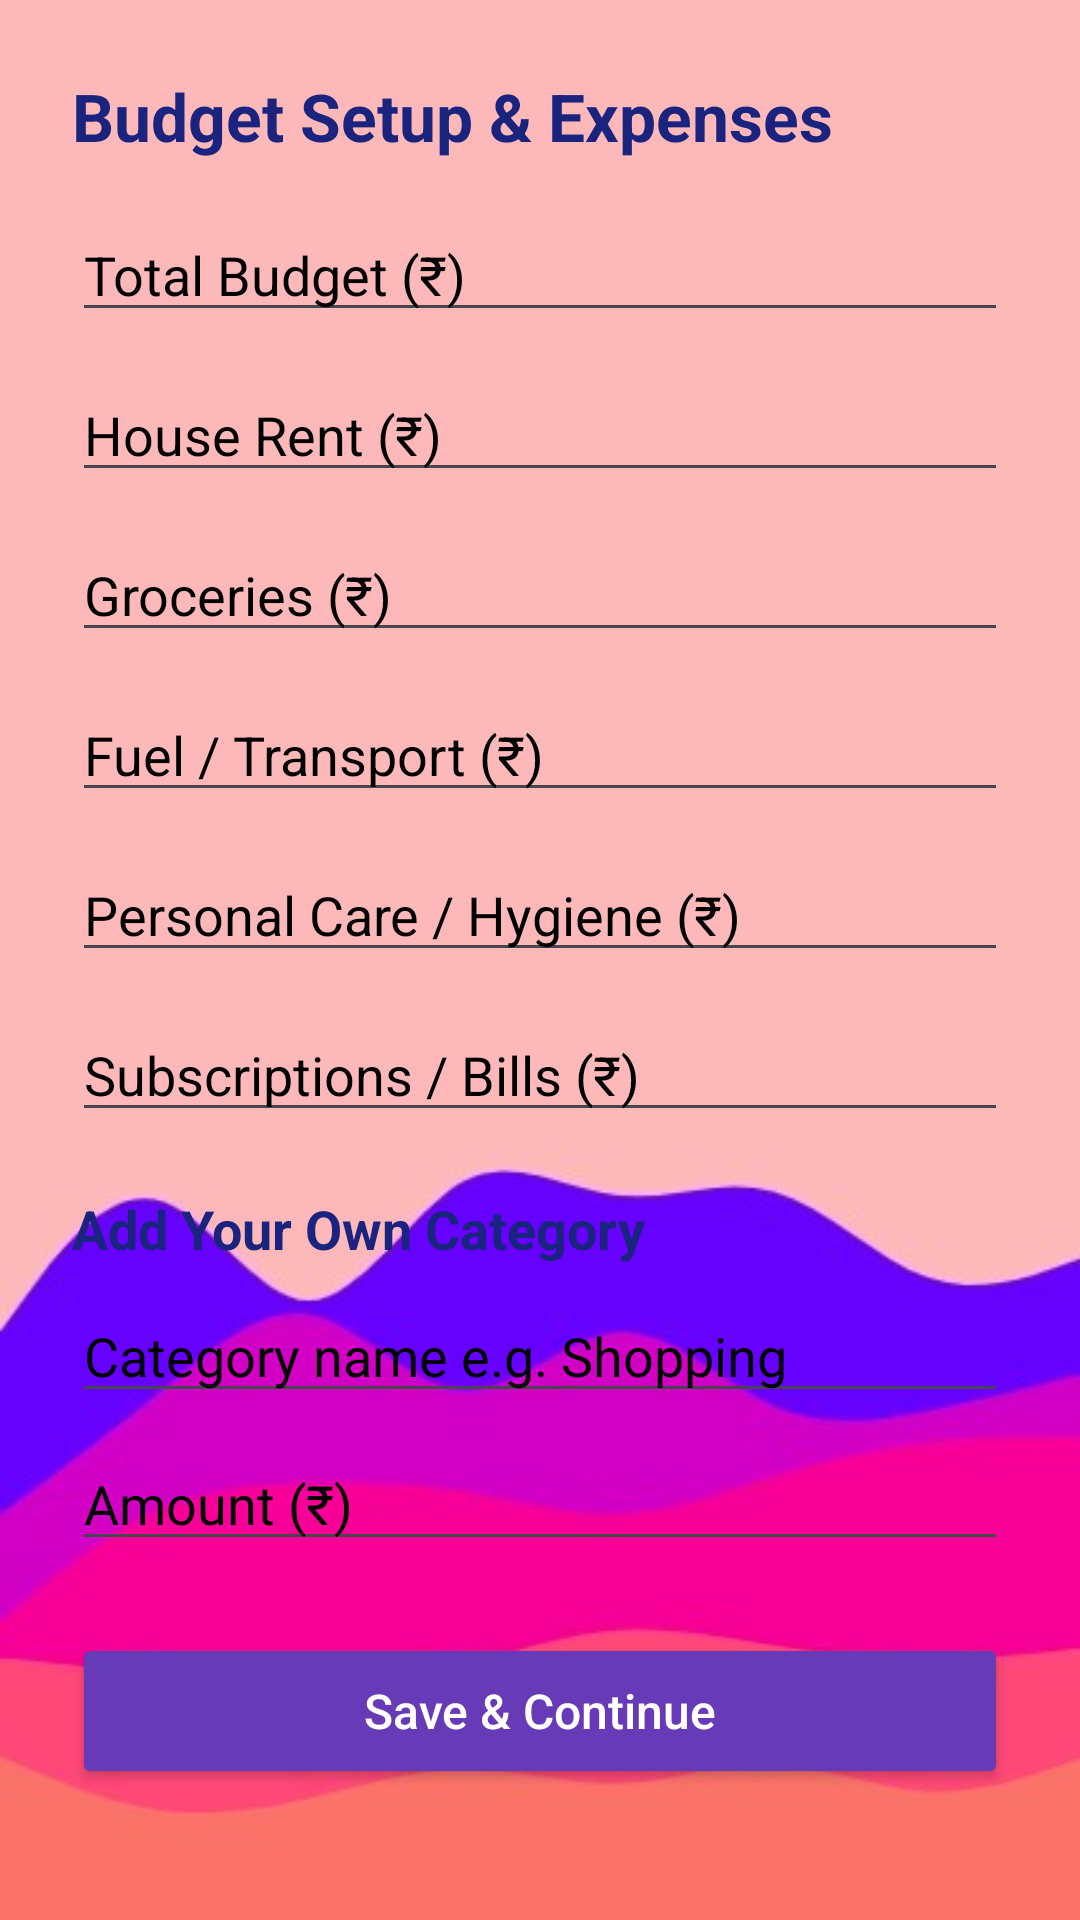

Produce the Android XML layout that renders to this screen, including the resource entries it uses.
<!-- AndroidManifest.xml: application theme Theme.WalletWise -->
<!-- res/layout/dialog_budget_setup.xml -->
<?xml version="1.0" encoding="utf-8"?>
<ScrollView
    xmlns:android="http://schemas.android.com/apk/res/android"
    xmlns:app="http://schemas.android.com/apk/res-auto"
    android:layout_width="match_parent"
    android:layout_height="wrap_content"
    android:background="@drawable/jdf">

    <LinearLayout
        android:layout_width="match_parent"
        android:layout_height="wrap_content"
        android:orientation="vertical"
        android:padding="24dp">

        <TextView
            android:layout_width="match_parent"
            android:layout_height="wrap_content"
            android:text="Budget Setup &amp; Expenses"
            android:textColor="#1A237E"
            android:textSize="22sp"
            android:textStyle="bold" />

        <EditText
            android:id="@+id/etTotalBudget"
            android:layout_width="match_parent"
            android:layout_height="wrap_content"
            android:layout_marginTop="16dp"
            android:hint="Total Budget (₹)"
            android:inputType="numberDecimal"
            android:textColorHint="#000000"/>



        <EditText
            android:id="@+id/etHouseRent"
            android:layout_width="match_parent"
            android:layout_height="wrap_content"
            android:layout_marginTop="12dp"
            android:hint="House Rent (₹)"
            android:inputType="numberDecimal"
            android:textColorHint="#000000"/>



        <EditText
            android:id="@+id/etGroceries"
            android:layout_width="match_parent"
            android:layout_height="wrap_content"
            android:layout_marginTop="12dp"
            android:hint="Groceries (₹)"
            android:inputType="numberDecimal"
            android:textColorHint="#000000"/>

        <EditText
            android:id="@+id/etFuel"
            android:layout_width="match_parent"
            android:layout_height="wrap_content"
            android:layout_marginTop="12dp"
            android:hint="Fuel / Transport (₹)"
            android:inputType="numberDecimal"
            android:textColorHint="#000000"/>

        <EditText
            android:id="@+id/etPersonal"
            android:layout_width="match_parent"
            android:layout_height="wrap_content"
            android:layout_marginTop="12dp"
            android:hint="Personal Care / Hygiene (₹)"
            android:inputType="numberDecimal"
            android:textColorHint="#000000"/>

        <EditText
            android:id="@+id/etSubscriptions"
            android:layout_width="match_parent"
            android:layout_height="wrap_content"
            android:layout_marginTop="12dp"
            android:hint="Subscriptions / Bills (₹)"
            android:inputType="numberDecimal"
            android:textColorHint="#000000"/>

        

        <TextView
            android:layout_width="match_parent"
            android:layout_height="wrap_content"
            android:layout_marginTop="20dp"
            android:text="Add Your Own Category"
            android:textColor="#1A237E"
            android:textSize="18dp"
            android:textStyle="bold" />

        <EditText
            android:id="@+id/etCustomCategory"
            android:layout_width="match_parent"
            android:layout_height="wrap_content"
            android:layout_marginTop="8dp"
            android:hint="Category name e.g. Shopping"
            android:inputType="textCapSentences"
            android:textColorHint="#000000"/>



        <EditText
            android:id="@+id/etCustomAmount"
            android:layout_width="match_parent"
            android:layout_height="wrap_content"
            android:layout_marginTop="8dp"
            android:hint="Amount (₹)"
            android:inputType="numberDecimal"
            android:textColorHint="#000000"/>

        

        <Button
            android:id="@+id/btnSaveContinue"
            android:layout_width="match_parent"
            android:layout_height="52dp"
            android:layout_marginTop="24dp"
            android:backgroundTint="#673AB7"
            android:text="Save &amp; Continue"
            android:textAllCaps="false"
            android:textColor="#FFFFFF"
            android:textSize="16sp"
            app:cornerRadius="26dp" />

    </LinearLayout>

</ScrollView>
<!-- resources referenced by this layout -->
<resources>
  <!-- drawable jdf: jpeg bitmap (drawable, 11757 bytes) -->
  <style name="Theme.WalletWise" parent="Base.Theme.WalletWise" />
  <style name="Base.Theme.WalletWise" parent="Theme.Material3.DayNight.NoActionBar">
          
      </style>
</resources>
